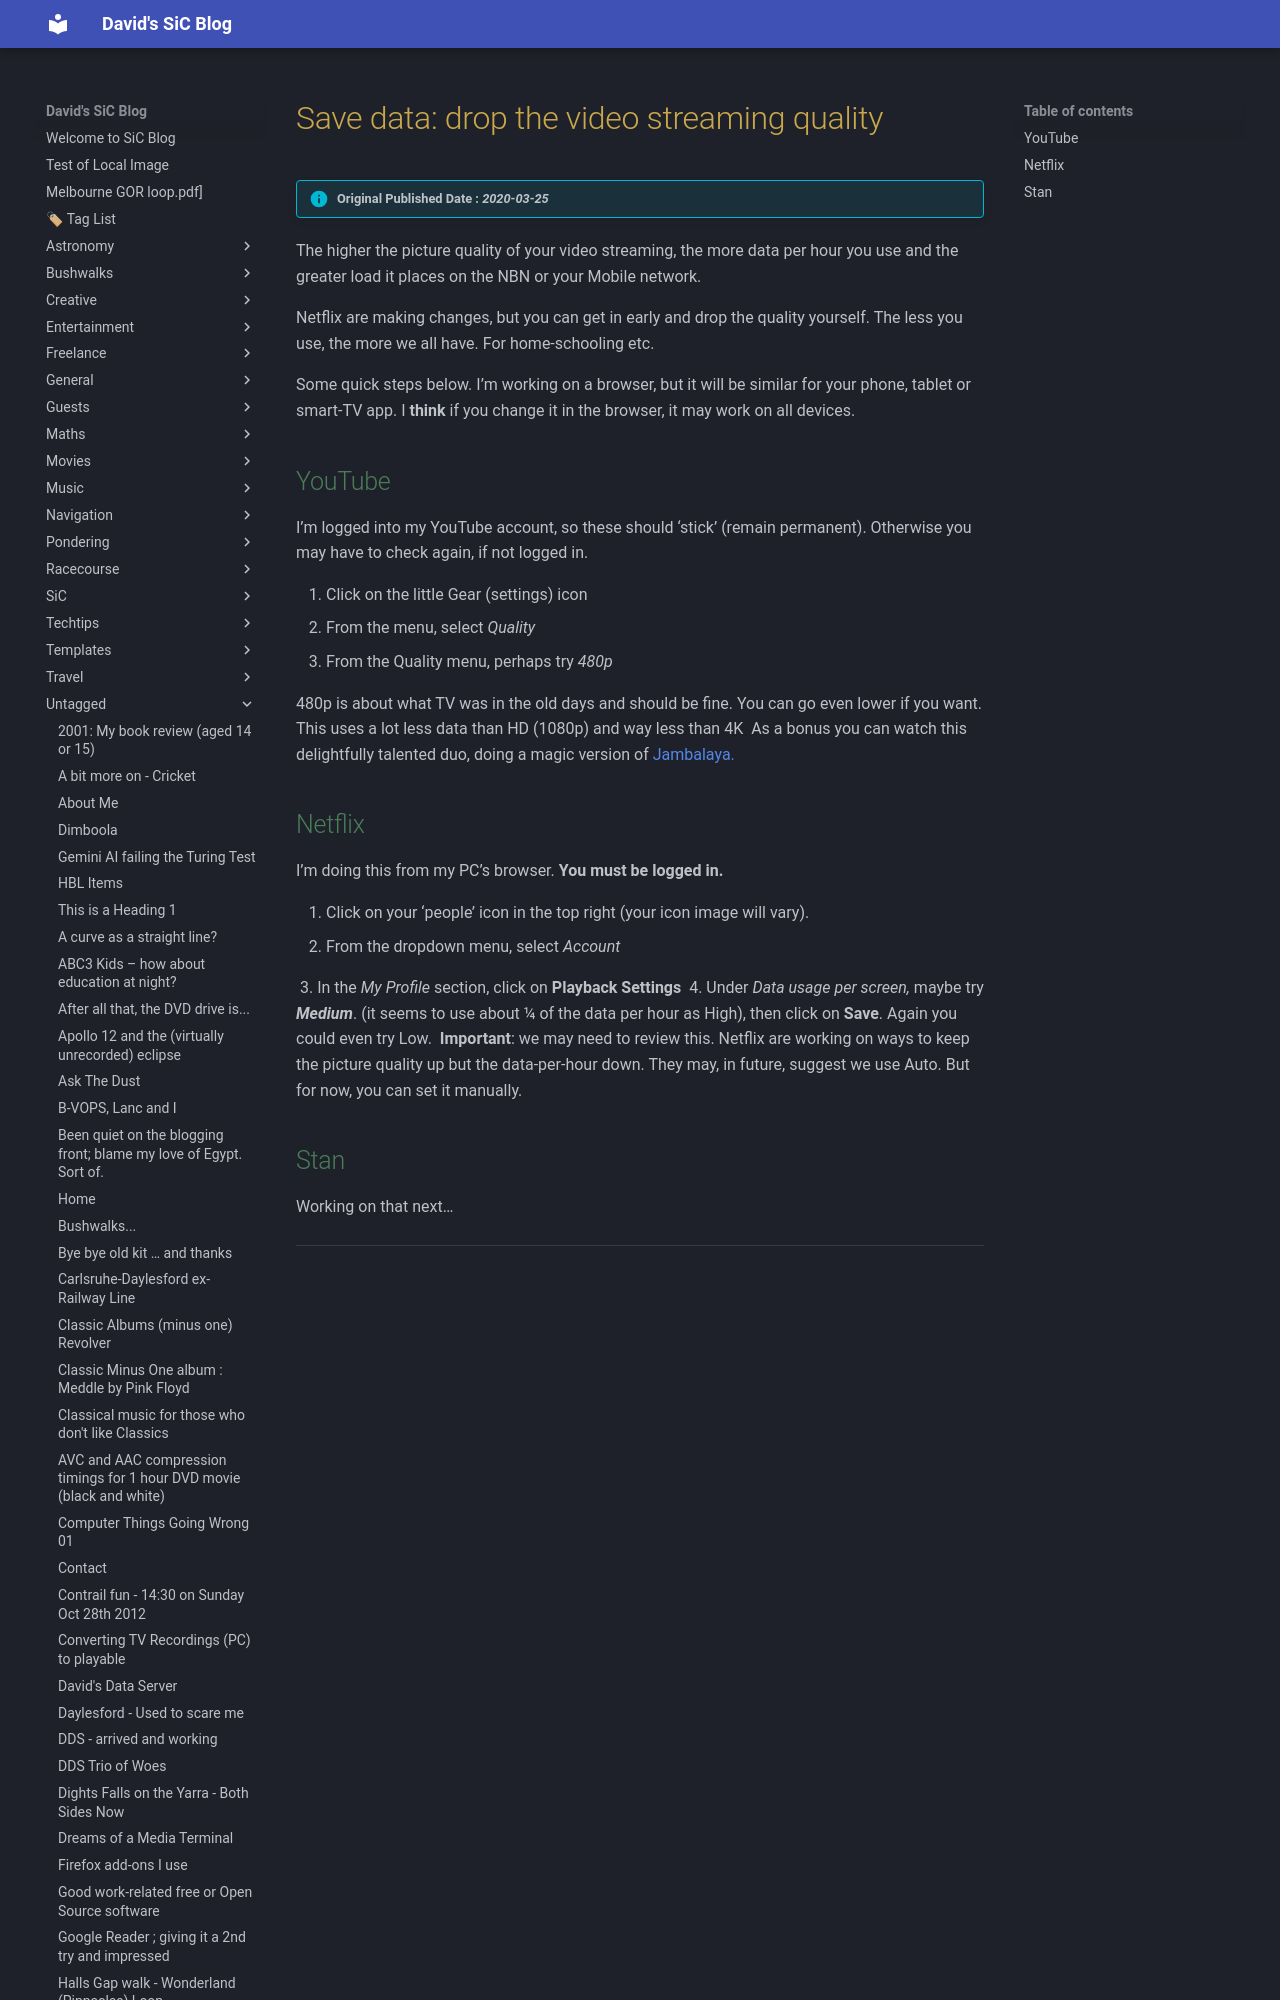

repository: dwids/dwids.github.io · page: Untagged/save-data-drop-the-video-streaming-quality/index.html · generator: mkdocs

---
date: 2020-03-25T09:39:18.000Z
lastmod: 2024-11-22T05:59:41.000Z
title: "Save data: drop the video streaming quality"
draft: false
slug: save-data-drop-the-video-streaming-quality

cover:
    image: https://plus.unsplash.com/premium_photo-1720744786849-a7412d24ffbf?w=400&auto=format&fit=crop&q=60&ixlib=rb-4.0.3&ixid=M3wxMjA3fDB8MHxzZWFyY2h8MXx8YmxvZ3xlbnwwfHwwfHx8MA%3D%3D
    alt: "Save data: drop the video streaming quality"
description: 
---

> [!info] Original Published Date : *2020-03-25*

The higher the picture quality of your video streaming, the more data per hour you use and the greater load it places on the NBN or your Mobile network.

Netflix are making changes, but you can get in early and drop the quality yourself.  The less you use, the more we all have. For home-schooling etc.

Some quick steps below. I&#8217;m working on a browser, but it will be similar for your phone, tablet or smart-TV app. I **think **if you change it in the browser, it may work on all devices.
